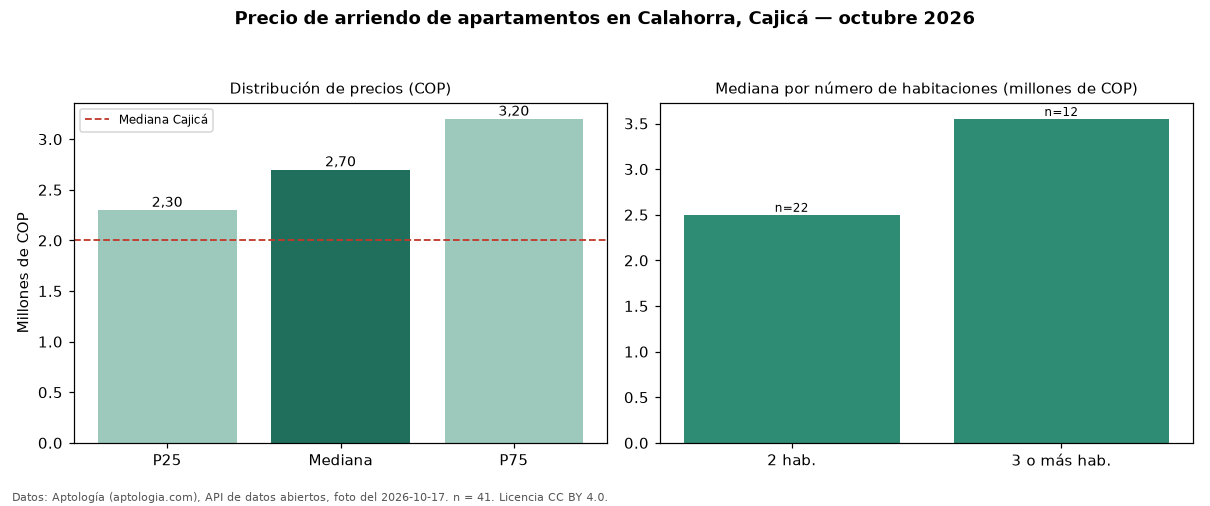

Data behind this chart, as committed beside it:
seccion, metrica, valor_cop, n
precio, p25, 2300000, 41
precio, mediana, 2700000, 41
precio, p75, 3200000, 41
precio, minimo, 1400000, 41
precio, maximo, 4900000, 41
parqueadero, avisos_con_parqueadero, 41, 41
parqueadero, mediana_con_parqueadero, 2700000, 41
habitaciones, 2, 2500000, 22
habitaciones, 3+, 3550000, 12
ciudad, mediana_ciudad, 2000000, 
fuente, fecha_foto, 2026-10-17, 
fuente, atribucion, https://www.aptologia.com/arriendo/cajic…, 
